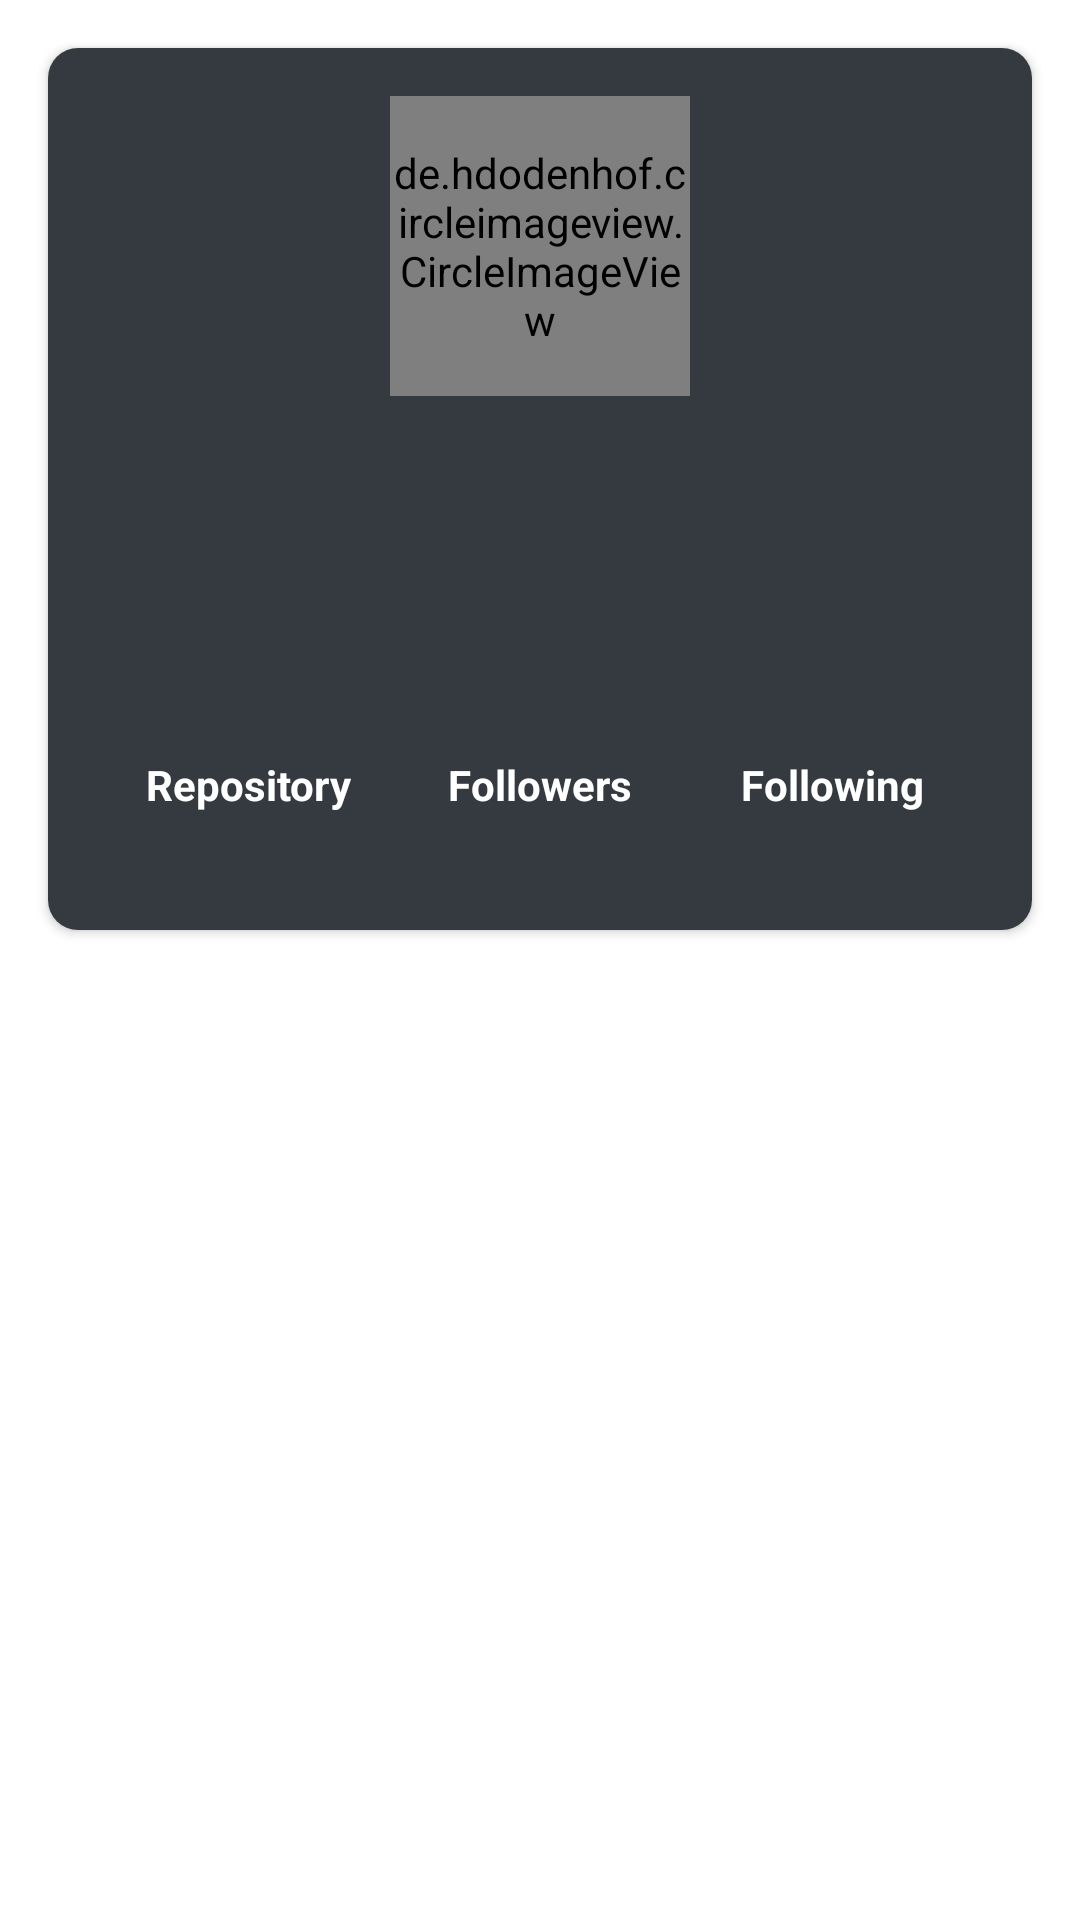

This screen was rendered from an Android layout file. Write that file and the resources it references.
<!-- AndroidManifest.xml: application theme Theme.GitHubUserApp -->
<!-- res/layout/activity_detail_user.xml -->
<?xml version="1.0" encoding="utf-8"?>
<LinearLayout xmlns:android="http://schemas.android.com/apk/res/android"
    xmlns:app="http://schemas.android.com/apk/res-auto"
    xmlns:tools="http://schemas.android.com/tools"
    android:layout_width="match_parent"
    android:layout_height="wrap_content"
    app:cardCornerRadius="10dp" >

    <androidx.cardview.widget.CardView
        android:layout_width="match_parent"
        android:layout_height="wrap_content"
        android:layout_margin="16dp"
        app:cardCornerRadius="10dp"
        tools:context=".DetailUserActivity">

        <androidx.constraintlayout.widget.ConstraintLayout
            android:layout_width="match_parent"
            android:layout_height="wrap_content"
            android:background="@color/gray8">

            <de.hdodenhof.circleimageview.CircleImageView
                android:id="@+id/im_item_photo_detail"
                android:layout_width="100dp"
                android:layout_height="100dp"
                android:layout_marginTop="16dp"
                app:civ_border_color="@color/white"
                app:civ_border_width="2dp"
                app:layout_constraintEnd_toEndOf="parent"
                app:layout_constraintStart_toStartOf="parent"
                app:layout_constraintTop_toTopOf="parent"
                tools:src="@tools:sample/avatars" />

            <TextView
                android:id="@+id/tv_item_name_detail"
                style="@style/TextContent.White"
                android:layout_marginTop="16dp"
                android:textStyle="bold"
                app:layout_constraintEnd_toEndOf="parent"
                app:layout_constraintStart_toStartOf="parent"
                app:layout_constraintTop_toBottomOf="@+id/im_item_photo_detail"
                tools:text="@string/name" />

            <TextView
                android:id="@+id/tv_item_username_detail"
                style="@style/TextContent.White"
                android:layout_marginTop="4dp"
                app:layout_constraintEnd_toEndOf="parent"
                app:layout_constraintStart_toStartOf="parent"
                app:layout_constraintTop_toBottomOf="@+id/tv_item_name_detail"
                tools:text="@string/username" />

            <TextView
                android:id="@+id/tv_item_company_detail"
                style="@style/TextContent.White"
                android:layout_marginTop="4dp"
                app:layout_constraintEnd_toEndOf="parent"
                app:layout_constraintStart_toStartOf="parent"
                app:layout_constraintTop_toBottomOf="@+id/tv_item_username_detail"
                tools:text="@string/company" />

            <TextView
                android:id="@+id/tv_item_location_detail"
                style="@style/TextContent.White"
                android:layout_marginTop="4dp"
                app:layout_constraintEnd_toEndOf="parent"
                app:layout_constraintStart_toStartOf="parent"
                app:layout_constraintTop_toBottomOf="@+id/tv_item_company_detail"
                tools:text="@string/location" />

            <TextView
                style="@style/TextContent.White.Bold"
                android:text="@string/repository"
                app:layout_constraintEnd_toStartOf="@+id/tv_item_followers"
                app:layout_constraintStart_toStartOf="parent"
                app:layout_constraintTop_toTopOf="@+id/tv_item_followers" />

            <TextView
                android:id="@+id/tv_item_followers"
                style="@style/TextContent.White.Bold"
                android:layout_marginTop="16dp"
                android:text="@string/followers"
                app:layout_constraintEnd_toEndOf="parent"
                app:layout_constraintStart_toStartOf="parent"
                app:layout_constraintTop_toBottomOf="@+id/tv_item_location_detail" />

            <TextView
                style="@style/TextContent.White.Bold"
                android:text="@string/following"
                app:layout_constraintEnd_toEndOf="parent"
                app:layout_constraintStart_toEndOf="@+id/tv_item_followers"
                app:layout_constraintTop_toTopOf="@+id/tv_item_followers" />

            <TextView
                android:id="@+id/tv_item_followers_detail"
                style="@style/TextContent.White"
                android:layout_marginTop="4dp"
                android:layout_marginBottom="16dp"
                app:layout_constraintBottom_toBottomOf="parent"
                app:layout_constraintEnd_toEndOf="parent"
                app:layout_constraintStart_toStartOf="parent"
                app:layout_constraintTop_toBottomOf="@+id/tv_item_followers"
                tools:text="@string/_1800" />

            <TextView
                android:id="@+id/tv_item_following_detail"
                style="@style/TextContent.White"
                app:layout_constraintEnd_toEndOf="parent"
                app:layout_constraintStart_toEndOf="@+id/tv_item_followers"
                app:layout_constraintTop_toTopOf="@+id/tv_item_followers_detail"
                tools:text="@string/_500" />

            <TextView
                android:id="@+id/tv_item_repository_detail"
                style="@style/TextContent.White"
                app:layout_constraintEnd_toStartOf="@+id/tv_item_followers"
                app:layout_constraintStart_toStartOf="parent"
                app:layout_constraintTop_toTopOf="@+id/tv_item_followers_detail"
                tools:text="@string/_15" />


        </androidx.constraintlayout.widget.ConstraintLayout>

    </androidx.cardview.widget.CardView>

</LinearLayout>
<!-- resources referenced by this layout -->
<resources>
  <color name="gray8">#343a40</color>
  <color name="white">#FFFFFFFF</color>
  <string name="_15">15</string>
  <string name="_1800">1800</string>
  <string name="_500">500</string>
  <string name="company">Company</string>
  <string name="followers">Followers</string>
  <string name="following">Following</string>
  <string name="location">Location</string>
  <string name="name">Name</string>
  <string name="repository">Repository</string>
  <string name="username">Username</string>
  <style name="TextContent.White">
          <item name="android:textColor">@color/white</item>
      </style>
  <style name="TextContent.White.Bold">
          <item name="android:textStyle">bold</item>
      </style>
  <style name="Theme.GitHubUserApp" parent="Theme.MaterialComponents.DayNight.DarkActionBar">
          
          <item name="colorPrimary">@color/gray8</item>
          <item name="colorPrimaryVariant">@color/gray9</item>
          <item name="colorOnPrimary">@color/white</item>
          
          <item name="colorSecondary">@color/teal_200</item>
          <item name="colorSecondaryVariant">@color/teal_700</item>
          <item name="colorOnSecondary">@color/black</item>
          
          <item name="android:statusBarColor" tools:targetApi="l">?attr/colorPrimaryVariant</item>
          
      </style>
  <color name="gray9">#212529</color>
  <color name="teal_200">#FF03DAC5</color>
  <color name="teal_700">#FF018786</color>
  <color name="black">#FF000000</color>
</resources>
